pico-8 play session: no input (idle), after a click and taps of 🅾, ❎, 🅾+❎, 🅾 in the second before t = 0

[t = 1 s] idle ~1s (no d-pad/buttons)
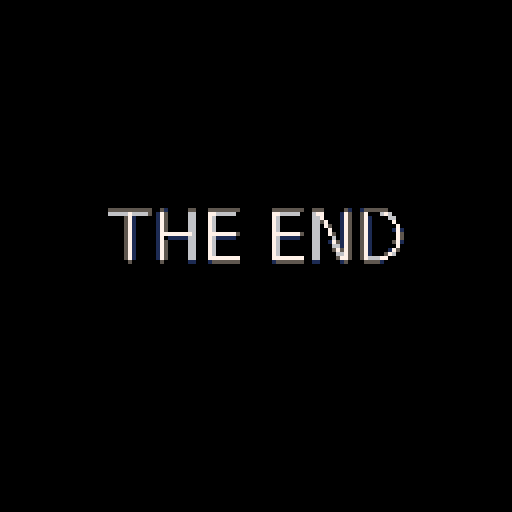

pico-8 cartridge
version 8
__lua__
-- px8 by zep
-- gfx,sfx,map compression

-- compression parameters
p={}
p.cbits  = 1   -- max:7
p.remap = true

-----------------------------
-- decompression
-----------------------------

function remap(i,w,h)
 local sx=flr((i/64)%(w/8))
 local sy=flr((i/64)/(w/8))
 local x=(i%8)
 local y=flr(flr(i%64)/8)
 return (sx*8+x)+(sy*8+y)*w
end

function decomp(src, px,py,xget,xset)

 local pn={}
 src-=1 
 local bit=256
 local b=0
 
 function getval(bits)
  val=0
  for i=0,bits-1 do

   --get next bit from stream
   if (bit==256) then
    bit=1
    src+=1
    byte=peek(src)
   end
   if band(byte,bit)>0 then
    val+=shl(1,i)
   end
   bit*=2
   
  end
  return val
 end
 
 -- read header
 
 local w = getval(8)
 local h = getval(8)
 local cbits = getval(3)
 local rmp = getval(1) 
 local maxci = getval(8)
 local bpp = getval(3)+1
 local clist={}
 for i=0,maxci do
  clist[i]=getval(bpp)
 end
 
 -- spans
 
 local i = 0
 local span = 0
 
 while (i < w*h) do

  -- span length 
  local bl = 1
  while getval(1)==0 do
   bl += 1 end
  
  local minv=shl(1,bl-1)
  if (bl==1) minv=0
  
  local len=
   getval(max(1,bl-1))+minv+1

  for j=0,len-1 do
  
   local i1 = i
   
   if (rmp==1) i1=remap(i,w,h)
   
   x = px+(i1)%w
   y = py+flr(i1/w)
   
   -- predict colour
   
   local t=xget(x+0,y-1)/16
   local l=xget(x-1,y+0)*16
   if (y==py) t=0
   if (x==px) l=0
   
   pc=pn[t+l] or pn[t] or pn[l]
   
   if (span%2 == 0) then
    -- raw literal
    
    local index=0
    
    repeat
     v=getval(cbits)
     index += v
    until (v < shl(1,cbits)-1)
    
    local pindex=999
    for i=0,maxci do
     if (pc==clist[i]) pindex=i
    end
    
    if (pindex <= index) index+=1
    
    col = clist[index]
    
    -- move to front
    for i=index,1,-1 do
     clist[i]=clist[i-1]
    end
    clist[0] = col
    
   else
    -- predicted

    col = pc
    
   end
   
   xset(x,y,col)
      
   -- adjust predictions
   
   pn[t]=col
   pn[l]=col
   pn[t+l]=col
   
   i += 1
  end
  span += 1
  
 end
 
end

pset(64,64,2)
decomp(0x0000,0,0, pget, pset)
while(btn()==0) do end

decomp(0x0800,0,0, pget, pset)
while(btn()==0) do end

decomp(0x1000,0,0, pget, pset)
while(btn()==0) do end

decomp(0x1800,0,0, pget, pset)
while(btn()==0) do end
__gfx__
0808970382bb04290004742b4443886d88a5c4d6623d283a1eafb4a937babbb5e22506d73af92a3074771fe06e73504bebb28f201d0210e2f410fbf9f08651e1
0bd0b9ef5daa043147ab0ceced7f1308005d9ff5bee65ae26a519ceaa252b9cd25b627b0a4e67bdf543c2578a4543446e9d6da54a598689efa75a5aa2392bdab
9aaee416a9ae45aaa550b8cd6ded5abd61a8fb1b69e02a0a1a1a1a121401445948c0b0d05188c824c439712fd511dd653feaad7d6ee2f9de9380d709e32ba5a4
18d1926b422517234121f25abe8eaaa05251529a44a1c45125559fc3f1a14f9207ba24b6eafa3ef119fe677126bb557b8dc59c5bba2935557a06243004b6a5c6
6deaa7be6a7a30a167bda31bbeec49aa50226ee4b0377b96b35ef20113d1ba98e55741835c4e64e6c66cddc5b376e250ef7819e82fd4765ba1d086a55a5966d3
4c7730e19ddaecfd56353930864b54e20b2dbd1d2d257a2730395d5d66dea6f7e50a22773bb5d5ca3b46c550bf03c6ab579a3beba74a304355197b208b0677e6
b62b6b6b9a52af62fe09e2741a1a7d93584ac575947bba5b49702d8f4f544388ee63ae0777a6f0c977ce26ab34edabbad23d77f7e180abb1aa85b7b4a9eb39a8
205ab4bdda4d52176f6732d59adab090e325094127b9f6bc679ad29671c3255459abda1555dbca677da1a0012679bd44eadd11f69bafece38bb30522f6dc5d27
23bb6559f4aab860da63976331d8bbc7dd26d94966a4184b3f7beb85192a16e1c1c70a96a58ebb55d10cdc704b100b0c7850c770006f41000000000000000000
00000000000000000000000000000000000000000000000000000000000000000000000000000000000000000000000000000000000000000000000000000000
00000000000000000000000000000000000000000000000000000000000000000000000000000000000000000000000000000000000000000000000000000000
00000000000000000000000000000000000000000000000000000000000000000000000000000000000000000000000000000000000000000000000000000000
00000000000000000000000000000000000000000000000000000000000000000000000000000000000000000000000000000000000000000000000000000000
00000000000000000000000000000000000000000000000000000000000000000000000000000000000000000000000000000000000000000000000000000000
00000000000000000000000000000000000000000000000000000000000000000000000000000000000000000000000000000000000000000000000000000000
00000000000000000000000000000000000000000000000000000000000000000000000000000000000000000000000000000000000000000000000000000000
00000000000000000000000000000000000000000000000000000000000000000000000000000000000000000000000000000000000000000000000000000000
00000000000000000000000000000000000000000000000000000000000000000000000000000000000000000000000000000000000000000000000000000000
00000000000000000000000000000000000000000000000000000000000000000000000000000000000000000000000000000000000000000000000000000000
00000000000000000000000000000000000000000000000000000000000000000000000000000000000000000000000000000000000000000000000000000000
00000000000000000000000000000000000000000000000000000000000000000000000000000000000000000000000000000000000000000000000000000000
00000000000000000000000000000000000000000000000000000000000000000000000000000000000000000000000000000000000000000000000000000000
00000000000000000000000000000000000000000000000000000000000000000000000000000000000000000000000000000000000000000000000000000000
00000000000000000000000000000000000000000000000000000000000000000000000000000000000000000000000000000000000000000000000000000000
00000000000000000000000000000000000000000000000000000000000000000000000000000000000000000000000000000000000000000000000000000000
00000000000000000000000000000000000000000000000000000000000000000000000000000000000000000000000000000000000000000000000000000000
00000000000000000000000000000000000000000000000000000000000000000000000000000000000000000000000000000000000000000000000000000000
00000000000000000000000000000000000000000000000000000000000000000000000000000000000000000000000000000000000000000000000000000000
00000000000000000000000000000000000000000000000000000000000000000000000000000000000000000000000000000000000000000000000000000000
00000000000000000000000000000000000000000000000000000000000000000000000000000000000000000000000000000000000000000000000000000000
00000000000000000000000000000000000000000000000000000000000000000000000000000000000000000000000000000000000000000000000000000000
00000000000000000000000000000000000000000000000000000000000000000000000000000000000000000000000000000000000000000000000000000000
080894024ee60002705a0941a1a1a18714401144870cb1826d66b0bd9459c83d32dac930171b78db8eb42da6f7ba043a384d5ab2a36bd043f6484776d7588336
b086a93af626eae65b20bb8bd969ddda4a4945aa043f2af5c20347e46bb375542ceae2572fde4ba4f06f3ce3ce1648519eea355fddf64b45ea48f35593e0dc3a
4da25a30a96cb6d8a32506a67cfe2676bea7ba510d8ab1bea735ee03a443434343420f7c937c30b7850cca14a93575868d56b58409a67772dee2a30a8aae2dd5
959474189ee2eb0bd2f26ddddd4ad282fd5b4adaac5ca54e699be4e4d584755d9f57ba0d22daee84515ba033fa474d59aa84e648c56ee216da840118e5c34b0f
714912a65d4daa44d04154bab5d2a994f49227d644b5a41c6492592a82a82a82f49250ffab51a1a1a9dbbd9ab4e4dc14a69abcbeafeab9a5a4aae09bd5a048af
26f82434f9e5a6fb850024fb139100b9c71350d0d0d0cf062880220ad0c815aaabfb5daf65c50a2d63275563719658d955a59ad0c7d4f59b3ba5920ebd675323
03e54471214fdd197d4109804479a6a68a9c620abcd5f5aa8c67730f1173215f947d04944eabbea206cb5a255fea30ad0023ab24343434343420d35415a04e10
f7ba3598439fd84ba025a68a652f617758a68788c643c4d24c552ab19aea35d2824a89e6b3752b45743d1fda733be6ad9c7d2201aa6bb113414cb5735b9cad99
228daabe2be8fb5a5d342a643afe89232d5553575539ad49617ddd2fe84b4e0d3527a88fee67b5bd2d929b2d1784ace35727a851a34d695384ace14d55463ced
82189e6f79244b4467572f8a97ab058abdadd4946534343000d61100000000000000000000000000000000000000000000000000000000000000000000000000
00000000000000000000000000000000000000000000000000000000000000000000000000000000000000000000000000000000000000000000000000000000
00000000000000000000000000000000000000000000000000000000000000000000000000000000000000000000000000000000000000000000000000000000
00000000000000000000000000000000000000000000000000000000000000000000000000000000000000000000000000000000000000000000000000000000
00000000000000000000000000000000000000000000000000000000000000000000000000000000000000000000000000000000000000000000000000000000
00000000000000000000000000000000000000000000000000000000000000000000000000000000000000000000000000000000000000000000000000000000
00000000000000000000000000000000000000000000000000000000000000000000000000000000000000000000000000000000000000000000000000000000
00000000000000000000000000000000000000000000000000000000000000000000000000000000000000000000000000000000000000000000000000000000
00000000000000000000000000000000000000000000000000000000000000000000000000000000000000000000000000000000000000000000000000000000
00000000000000000000000000000000000000000000000000000000000000000000000000000000000000000000000000000000000000000000000000000000
00000000000000000000000000000000000000000000000000000000000000000000000000000000000000000000000000000000000000000000000000000000
00000000000000000000000000000000000000000000000000000000000000000000000000000000000000000000000000000000000000000000000000000000
00000000000000000000000000000000000000000000000000000000000000000000000000000000000000000000000000000000000000000000000000000000
00000000000000000000000000000000000000000000000000000000000000000000000000000000000000000000000000000000000000000000000000000000
00000000000000000000000000000000000000000000000000000000000000000000000000000000000000000000000000000000000000000000000000000000
00000000000000000000000000000000000000000000000000000000000000000000000000000000000000000000000000000000000000000000000000000000
00000000000000000000000000000000000000000000000000000000000000000000000000000000000000000000000000000000000000000000000000000000
00000000000000000000000000000000000000000000000000000000000000000000000000000000000000000000000000000000000000000000000000000000
00000000000000000000000000000000000000000000000000000000000000000000000000000000000000000000000000000000000000000000000000000000
00000000000000000000000000000000000000000000000000000000000000000000000000000000000000000000000000000000000000000000000000000000
00000000000000000000000000000000000000000000000000000000000000000000000000000000000000000000000000000000000000000000000000000000
00000000000000000000000000000000000000000000000000000000000000000000000000000000000000000000000000000000000000000000000000000000
00000000000000000000000000000000000000000000000000000000000000000000000000000000000000000000000000000000000000000000000000000000
080894024a770002705a0941a1a1a18714401144870cb1cbad84307fb9ddddca58485db4f9642b03f5c203fbc4bb367965f506afa25dceee6e657307549abeda
4f539b4045f5eb59aa65a6d71cc7196584b49cf9e5755500e16b243434343420f7c937c30b78504c5530b8ee830320a195012d195827c6a3272666611d4e0e2f
bef67cb8d755e02450ac79a19ead2fd55531bb62d2db4ae4b5a66387863a4aa85b62777719b3772266361450b58fc286554b00c4a4b59e2dec500e392a20d0d0
d0cf062880220ad0884e6cebc4fa27b86779688e89ab32f2887a257b6b181fbabeabab04ff10d55bdb2edddea58cf22675eac6d8d7d552716d4ab1a30ddb9ce3
796047da881bda520a3b1eaa0cb94e67b84ddd0484ea829bb3d60ab8b5322d610d609a38686868686840a7a82a418c30afd55420daad8e7ca3849356f457aa61
b2a1a1a6bce1c157557759f6553faa07dddaea4dd2ba1cac544b0b788284ba868505b5544519658435dfaaa4e5b9ddd098b5955757420fc936fd65a0e9fb2d9a
fe69da6dd578d5a4d5559fa4bc1cce419cde39c6d71b2e357eeee2d28820b50f82b8ae89985a7a1bd6daaa75eada42ea2a9cdaaec72b446d1f092a9ab2f3c46a
9c65d733b6bd9be5a4d5152347e9b878db89cd840dda22da00046040000000000000000000000000000000000000000000000000000000000000000000000000
00000000000000000000000000000000000000000000000000000000000000000000000000000000000000000000000000000000000000000000000000000000
00000000000000000000000000000000000000000000000000000000000000000000000000000000000000000000000000000000000000000000000000000000
00000000000000000000000000000000000000000000000000000000000000000000000000000000000000000000000000000000000000000000000000000000
00000000000000000000000000000000000000000000000000000000000000000000000000000000000000000000000000000000000000000000000000000000
00000000000000000000000000000000000000000000000000000000000000000000000000000000000000000000000000000000000000000000000000000000
00000000000000000000000000000000000000000000000000000000000000000000000000000000000000000000000000000000000000000000000000000000
00000000000000000000000000000000000000000000000000000000000000000000000000000000000000000000000000000000000000000000000000000000
00000000000000000000000000000000000000000000000000000000000000000000000000000000000000000000000000000000000000000000000000000000
00000000000000000000000000000000000000000000000000000000000000000000000000000000000000000000000000000000000000000000000000000000
00000000000000000000000000000000000000000000000000000000000000000000000000000000000000000000000000000000000000000000000000000000
00000000000000000000000000000000000000000000000000000000000000000000000000000000000000000000000000000000000000000000000000000000
00000000000000000000000000000000000000000000000000000000000000000000000000000000000000000000000000000000000000000000000000000000
00000000000000000000000000000000000000000000000000000000000000000000000000000000000000000000000000000000000000000000000000000000
00000000000000000000000000000000000000000000000000000000000000000000000000000000000000000000000000000000000000000000000000000000
00000000000000000000000000000000000000000000000000000000000000000000000000000000000000000000000000000000000000000000000000000000
00000000000000000000000000000000000000000000000000000000000000000000000000000000000000000000000000000000000000000000000000000000
00000000000000000000000000000000000000000000000000000000000000000000000000000000000000000000000000000000000000000000000000000000
00000000000000000000000000000000000000000000000000000000000000000000000000000000000000000000000000000000000000000000000000000000
00000000000000000000000000000000000000000000000000000000000000000000000000000000000000000000000000000000000000000000000000000000
00000000000000000000000000000000000000000000000000000000000000000000000000000000000000000000000000000000000000000000000000000000
00000000000000000000000000000000000000000000000000000000000000000000000000000000000000000000000000000000000000000000000000000000
00000000000000000000000000000000000000000000000000000000000000000000000000000000000000000000000000000000000000000000000000000000
00000000000000000000000000000000000000000000000000000000000000000000000000000000000000000000000000000000000000000000000000000000
00000000000000000000000000000000000000000000000000000000000000000000000000000000000000000000000000000000000000000000000000000000
080894024df40006836c9bc1678d10942d6e69feab35870afb117b6eea225cb0af97eb6d479e43fd0c2d85c105e374466221250a9ae1d94b5441c60e7ceddd45
fb9a5e9d840a72d6459a5f75dafa6450a871d7113019b00a2e34343434343430c369b12a194ae8cbdd9b5d0a59a928a6a29a35df6a2a1a1855774b0c3d0f9343
ab181a86dd8734586868e6afcaa0bb36f659db9ea57719bbaba4f5786868686868601254aa5e4f58b454aa19de6226730031f16101e711d206d22eb6cd0485f7
eb65302d6430ad6a8a920ac4d19aa0485aeaea6ade080dbd96b46ef2610f86090004b76000000000000000000000000000000000000000000000000000000000
00000000000000000000000000000000000000000000000000000000000000000000000000000000000000000000000000000000000000000000000000000000
00000000000000000000000000000000000000000000000000000000000000000000000000000000000000000000000000000000000000000000000000000000
00000000000000000000000000000000000000000000000000000000000000000000000000000000000000000000000000000000000000000000000000000000
00000000000000000000000000000000000000000000000000000000000000000000000000000000000000000000000000000000000000000000000000000000
00000000000000000000000000000000000000000000000000000000000000000000000000000000000000000000000000000000000000000000000000000000
00000000000000000000000000000000000000000000000000000000000000000000000000000000000000000000000000000000000000000000000000000000
00000000000000000000000000000000000000000000000000000000000000000000000000000000000000000000000000000000000000000000000000000000
00000000000000000000000000000000000000000000000000000000000000000000000000000000000000000000000000000000000000000000000000000000
00000000000000000000000000000000000000000000000000000000000000000000000000000000000000000000000000000000000000000000000000000000
00000000000000000000000000000000000000000000000000000000000000000000000000000000000000000000000000000000000000000000000000000000
00000000000000000000000000000000000000000000000000000000000000000000000000000000000000000000000000000000000000000000000000000000
00000000000000000000000000000000000000000000000000000000000000000000000000000000000000000000000000000000000000000000000000000000
00000000000000000000000000000000000000000000000000000000000000000000000000000000000000000000000000000000000000000000000000000000
00000000000000000000000000000000000000000000000000000000000000000000000000000000000000000000000000000000000000000000000000000000
00000000000000000000000000000000000000000000000000000000000000000000000000000000000000000000000000000000000000000000000000000000
00000000000000000000000000000000000000000000000000000000000000000000000000000000000000000000000000000000000000000000000000000000
00000000000000000000000000000000000000000000000000000000000000000000000000000000000000000000000000000000000000000000000000000000
00000000000000000000000000000000000000000000000000000000000000000000000000000000000000000000000000000000000000000000000000000000
00000000000000000000000000000000000000000000000000000000000000000000000000000000000000000000000000000000000000000000000000000000
00000000000000000000000000000000000000000000000000000000000000000000000000000000000000000000000000000000000000000000000000000000
00000000000000000000000000000000000000000000000000000000000000000000000000000000000000000000000000000000000000000000000000000000
00000000000000000000000000000000000000000000000000000000000000000000000000000000000000000000000000000000000000000000000000000000
00000000000000000000000000000000000000000000000000000000000000000000000000000000000000000000000000000000000000000000000000000000
00000000000000000000000000000000000000000000000000000000000000000000000000000000000000000000000000000000000000000000000000000000
00000000000000000000000000000000000000000000000000000000000000000000000000000000000000000000000000000000000000000000000000000000
00000000000000000000000000000000000000000000000000000000000000000000000000000000000000000000000000000000000000000000000000000000
00000000000000000000000000000000000000000000000000000000000000000000000000000000000000000000000000000000000000000000000000000000
00000000000000000000000000000000000000000000000000000000000000000000000000000000000000000000000000000000000000000000000000000000
